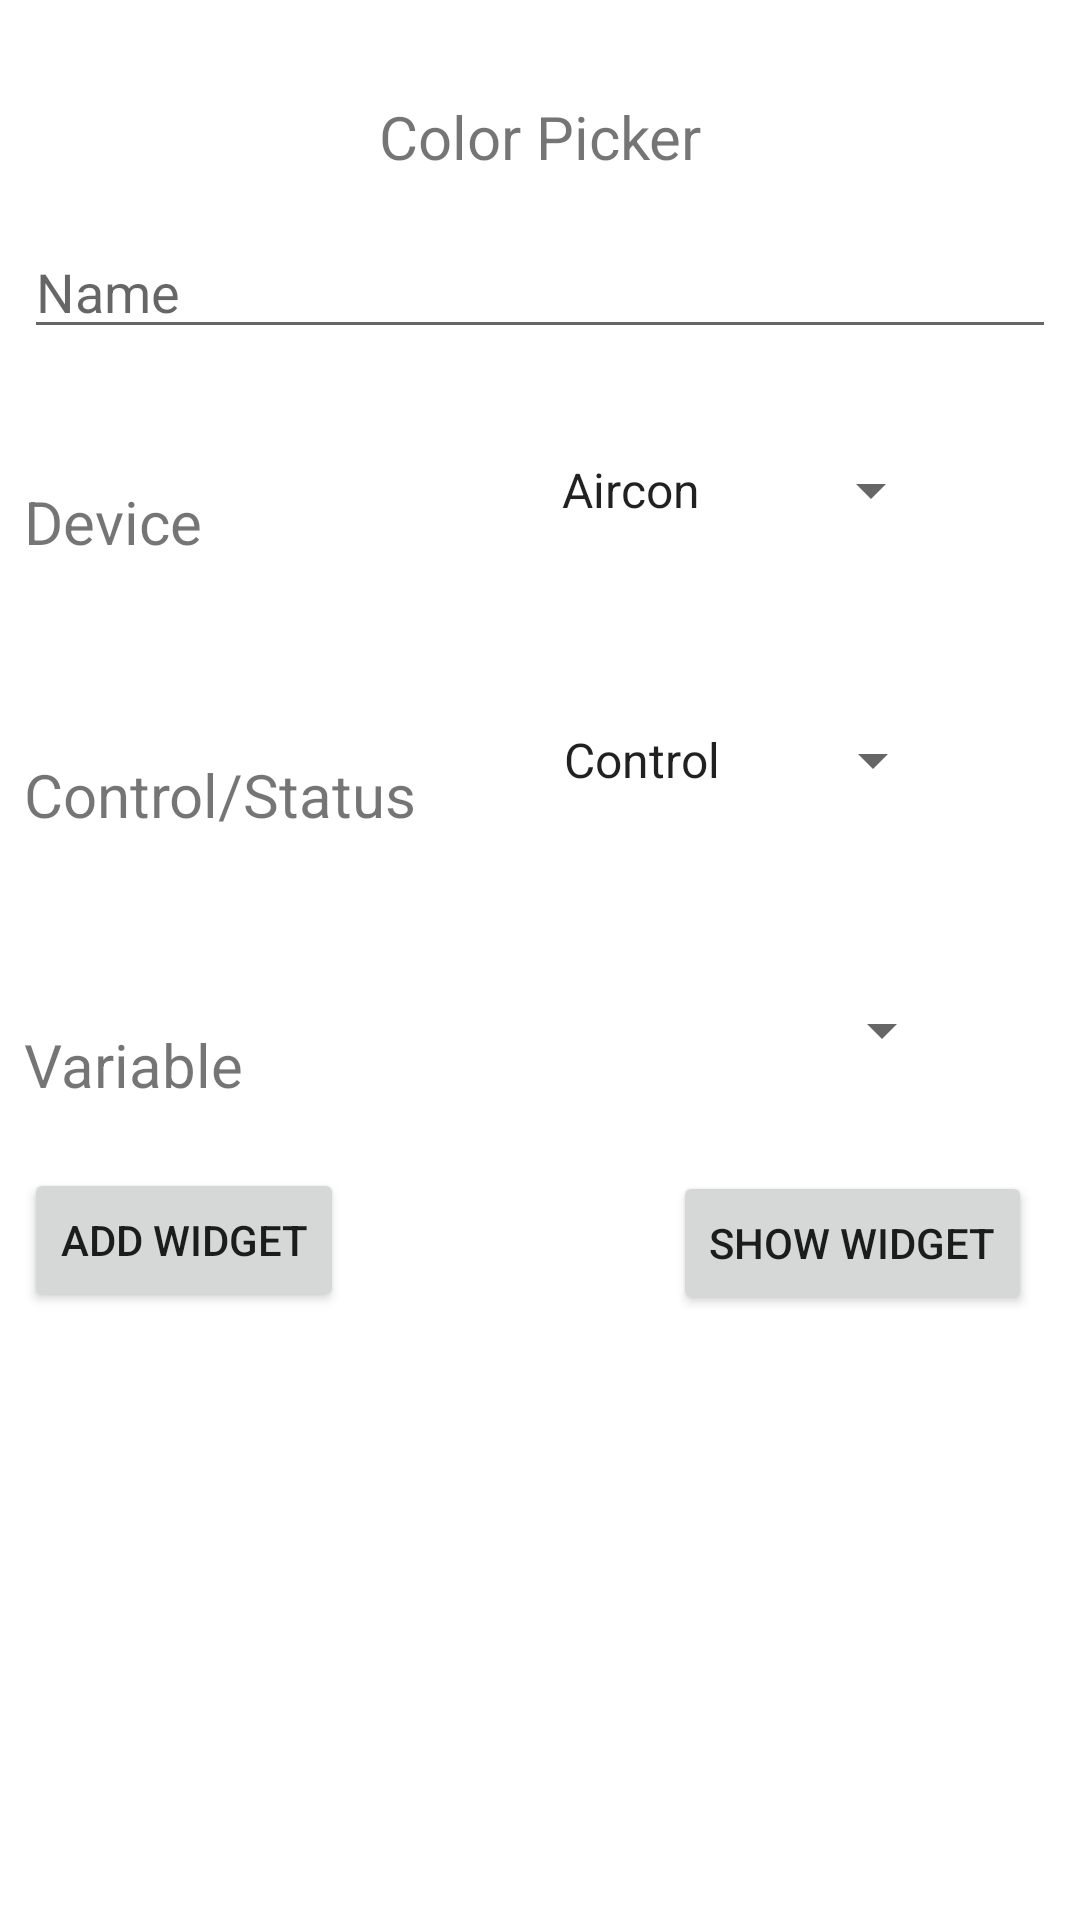

Produce the Android XML layout that renders to this screen, including the resource entries it uses.
<!-- AndroidManifest.xml: application theme Theme.IotInterface -->
<!-- res/layout/activity_color_pick_w1.xml -->
<?xml version="1.0" encoding="utf-8"?>
<androidx.constraintlayout.widget.ConstraintLayout xmlns:android="http://schemas.android.com/apk/res/android"
    xmlns:app="http://schemas.android.com/apk/res-auto"
    xmlns:tools="http://schemas.android.com/tools"
    android:layout_width="match_parent"
    android:layout_height="match_parent"
    tools:context=".widget1.Color_Pick_W1Activity">

    <Spinner
        android:id="@+id/spinnerVariableColourPickW1"
        android:layout_width="135dp"
        android:layout_height="46dp"
        android:layout_marginStart="96dp"
        android:layout_marginTop="44dp"
        app:layout_constraintStart_toEndOf="@+id/textViewVariableColorPickW1"
        app:layout_constraintTop_toBottomOf="@+id/spinnerControlColourPickW1" />

    <TextView
        android:id="@+id/textViewVariableColorPickW1"
        android:layout_width="79dp"
        android:layout_height="28dp"
        android:layout_marginStart="8dp"
        android:layout_marginTop="64dp"
        android:text="Variable"
        android:textSize="20sp"
        app:layout_constraintStart_toStartOf="parent"
        app:layout_constraintTop_toBottomOf="@+id/textViewControlColorPickW1" />

    <Spinner
        android:id="@+id/spinnerControlColourPickW1"
        android:layout_width="135dp"
        android:layout_height="46dp"
        android:layout_marginStart="32dp"
        android:layout_marginTop="44dp"
        android:entries="@array/Control"
        app:layout_constraintStart_toEndOf="@+id/textViewControlColorPickW1"
        app:layout_constraintTop_toBottomOf="@+id/spinnerDeviceColourPickW1" />

    <TextView
        android:id="@+id/textViewControlColorPickW1"
        android:layout_width="140dp"
        android:layout_height="26dp"
        android:layout_marginStart="8dp"
        android:layout_marginTop="64dp"
        android:text="Control/Status"
        android:textSize="20sp"
        app:layout_constraintStart_toStartOf="parent"
        app:layout_constraintTop_toBottomOf="@+id/textViewDeviceColorPickW1" />

    <Button
        android:id="@+id/buttonAddColorPickW1"
        android:layout_width="wrap_content"
        android:layout_height="wrap_content"
        android:layout_marginStart="8dp"
        android:layout_marginTop="20dp"
        android:text="Add widget"
        app:layout_constraintStart_toStartOf="parent"
        app:layout_constraintTop_toBottomOf="@+id/textViewVariableColorPickW1" />

    <TextView
        android:id="@+id/textViewColorPickW1"
        android:layout_width="wrap_content"
        android:layout_height="wrap_content"
        android:layout_marginTop="32dp"
        android:text="Color Picker"
        android:textSize="20sp"
        app:layout_constraintEnd_toEndOf="parent"
        app:layout_constraintStart_toStartOf="parent"
        app:layout_constraintTop_toTopOf="parent" />

    <EditText
        android:id="@+id/editTextTextColorPickNameW1"
        android:layout_width="0dp"
        android:layout_height="wrap_content"
        android:layout_marginStart="8dp"
        android:layout_marginTop="16dp"
        android:layout_marginEnd="8dp"
        android:ems="10"
        android:hint="Name"
        android:inputType="textPersonName"
        app:layout_constraintEnd_toEndOf="parent"
        app:layout_constraintStart_toStartOf="parent"
        app:layout_constraintTop_toBottomOf="@+id/textViewColorPickW1" />

    <TextView
        android:id="@+id/textViewDeviceColorPickW1"
        android:layout_width="wrap_content"
        android:layout_height="wrap_content"
        android:layout_marginStart="8dp"
        android:layout_marginTop="44dp"
        android:text="Device"
        android:textSize="20sp"
        app:layout_constraintStart_toStartOf="parent"
        app:layout_constraintTop_toBottomOf="@+id/editTextTextColorPickNameW1" />

    <Spinner
        android:id="@+id/spinnerDeviceColourPickW1"
        android:layout_width="135dp"
        android:layout_height="46dp"
        android:layout_marginStart="112dp"
        android:layout_marginTop="24dp"
        android:entries="@array/Devices"
        app:layout_constraintStart_toEndOf="@+id/textViewDeviceColorPickW1"
        app:layout_constraintTop_toBottomOf="@+id/editTextTextColorPickNameW1" />

    <Button
        android:id="@+id/buttonColorPickW1"
        android:layout_width="wrap_content"
        android:layout_height="wrap_content"
        android:layout_marginTop="24dp"
        android:layout_marginEnd="16dp"
        android:text="Show widget"
        app:layout_constraintEnd_toEndOf="parent"
        app:layout_constraintTop_toBottomOf="@+id/spinnerVariableColourPickW1" />

</androidx.constraintlayout.widget.ConstraintLayout>
<!-- resources referenced by this layout -->
<resources>
  <string-array name="Control">
          <item>Control</item>
          <item>Status</item>
      </string-array>
  <string-array name="Devices">
          <item>Aircon</item>
          <item>Ceiling_Lights</item>
          <item>Fan</item>
          <item>TV</item>
      </string-array>
  <style name="Theme.IotInterface" parent="Theme.MaterialComponents.DayNight.DarkActionBar">
          
          <item name="colorPrimary">@color/purple_500</item>
          <item name="colorPrimaryVariant">@color/purple_700</item>
          <item name="colorOnPrimary">@color/white</item>
          
          <item name="colorSecondary">@color/teal_200</item>
          <item name="colorSecondaryVariant">@color/teal_700</item>
          <item name="colorOnSecondary">@color/black</item>
          
          <item name="android:statusBarColor" tools:targetApi="l">?attr/colorPrimaryVariant</item>
          
      </style>
  <!-- not gathered from this repository: default colours our renderer supplied (Android Studio template values) -->
  <color name="purple_500">#FF6200EE</color>
  <color name="purple_700">#FF3700B3</color>
  <color name="teal_200">#FF03DAC5</color>
  <color name="teal_700">#FF018786</color>
  <color name="black">#FF000000</color>
  <color name="white">#FFFFFFFF</color>
</resources>
